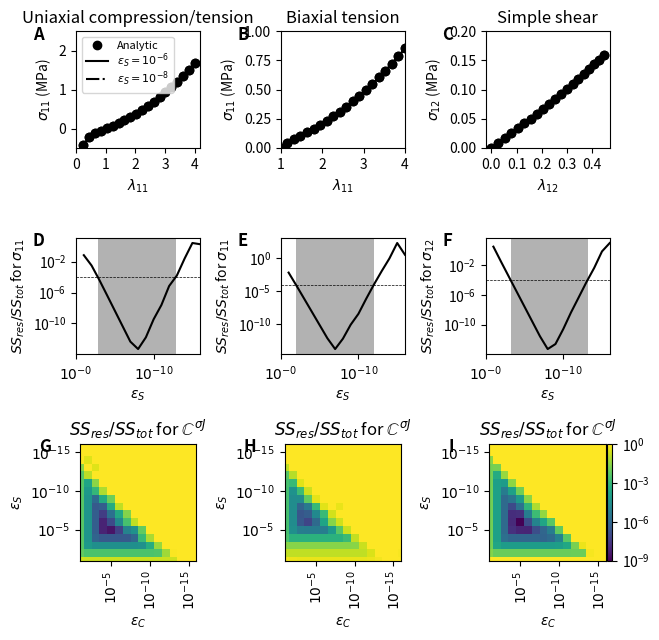

Here is the Python script that generated this plot: (Note: this script raises an exception after producing the figure.)
# %% Definition section
import numpy as np
from scipy import linalg
import matplotlib.pyplot as plt

NPTS = 20  # number of points in plotting
NPOW = 17  # number of raised power + 1
EPS = 1e-8


def get_stress_numerical(F, params, eps_s=EPS, output='Cauchy'):
    def get_psi(C, params):
        J = np.sqrt(np.linalg.det(C))
        Cbar = J**(-2. / 3.) * C
        Ibar1 = np.trace(Cbar)
        if params['model'] == 'Neo-Hookean':
            psi = params['G'] * (Ibar1 - 3.) + 1. / params['D'] * (J - 1.)**2
        elif params['model'] == 'Holzapfel':
            Ibar411 = params['a1'].dot(Cbar.dot(params['a1']))
            Ibar422 = params['a2'].dot(Cbar.dot(params['a2']))
            Ebar1 = params[
                'Kappa'] * (Ibar1 - 3) + (1 - 3 * params['Kappa']) * (
                Ibar411 - 1)
            Ebar2 = params[
                'Kappa'] * (Ibar1 - 3) + (1 - 3 * params['Kappa']) * (
                Ibar422 - 1)
            psi = params['C10'] * (Ibar1 - 3.) + 1. / params['D'] * (
                (J**2 - 1) / 2 - np.log(J)) + params['K1'] / 2 / params['K2']\
                * (np.exp(params['K2'] * (Ebar1 + np.abs(Ebar1))**2 / 4) - 1 +
                   np.exp(params['K2'] * (Ebar2 + np.abs(Ebar2))**2 / 4) - 1)
        return psi
    J = np.linalg.det(F)
    C = np.dot(F.T, F)
    S = np.empty((3, 3))
    psi = get_psi(C, params)
    for i in range(3):
        for j in range(3):
            e_i, e_j = np.eye(3)[[i, j]]
            psiptb = get_psi(C + eps_s * (np.tensordot(e_i, e_j, 0) +
                                          np.tensordot(e_j, e_i, 0)), params)
            S[i, j] = (psiptb - psi) / eps_s
    tau = F.dot(S).dot(F.T)
    sigma = tau / J
    if output == 'Cauchy':
        stress = sigma
    elif output == 'Kirchoff':
        stress = tau
    elif output == 'PK2':
        stress = S
    return stress


def get_stress_theoretical(F, params, output='Cauchy', **keywords):
    """
    Calculates Cauchy stress based on model type.
    """
    J = np.linalg.det(F)
    F_bar = J**(-1. / 3.) * F
    B_bar = F_bar.dot(F_bar.T)
    if params['model'] == 'Neo-Hookean':
        sigma = 2. / J * params['G'] * (
            B_bar - 1. / 3. * np.trace(B_bar) * np.eye(3)) + \
            2. / params['D'] * (J - 1.) * np.eye(3)
    else:
        raise(NotImplementedError(params['model']))
    # Choose output type
    if output == 'Cauchy':
        stress = sigma
    elif output == 'Kirchoff':
        stress = J * sigma
    return stress


def get_C_CJ_ij(F, params, i, j, eps_c=EPS, eps_s=EPS,
                get_stress=get_stress_numerical):
    def perturb(F, i, j, eps_c=EPS):
        """
        To purturb deformation gradient on its (i, j) component
        """
        e_i, e_j = np.eye(3)[[i, j]]
        del_F = eps_c / 2. * (np.outer(e_i, e_j).dot(F) +
                              np.outer(e_j, e_i).dot(F))
        F_hat = F + del_F
        return F_hat
    J = np.linalg.det(F)
    tau = get_stress(F, params, output='Kirchoff', eps_s=eps_s)
    tau_perturb = get_stress(perturb(F, i, j, eps_c=eps_c), params,
                             output='Kirchoff', eps_s=eps_s)
    C_CJ_ij = 1. / J / eps_c * (tau_perturb - tau)
    return C_CJ_ij


def get_C_CJ_numerical(F, params, get_stress=get_stress_numerical,
                       eps_c=EPS, eps_s=EPS):
    C_CJ_numerical = np.empty([3, 3, 3, 3])
    for i in range(3):
        for j in range(3):
            C_CJ_numerical[:, :, i, j] = get_C_CJ_ij(
                F, params, i, j, eps_c=eps_c, eps_s=eps_s,
                get_stress=get_stress)
    return C_CJ_numerical


def ccj2ccc(ccj, sigma):
    delta = np.eye(3)
    ccc = ccj - 0.5 * (np.einsum('ik, jl', delta, sigma) +
                       np.einsum('jk, il', delta, sigma) +
                       np.einsum('il, jk', delta, sigma) +
                       np.einsum('jl, ik', delta, sigma))
    return ccc


def get_C_CJ_theoretical(F, params):
    J = np.linalg.det(F)
    F_bar = J**(-1. / 3.) * F
    B_bar = F_bar.dot(F_bar.T)
    C_CJ_theoretical = np.empty([3, 3, 3, 3])
    for i in range(3):
        for j in range(3):
            for k in range(3):
                for l in range(3):
                    if params['model'] == 'Neo-Hookean':
                        C_CJ_theoretical[i, j, k, l] = 2. / J * params['G'] *\
                            (0.5 * (np.eye(3)[i, k] * B_bar[j, l] +
                                    B_bar[i, k] * np.eye(3)[j, l] +
                                    np.eye(3)[i, l] * B_bar[j, k] +
                                    B_bar[i, l] * np.eye(3)[j, k]) -
                             2. / 3. * (
                                np.eye(3)[i, j] * B_bar[k, l] +
                                B_bar[i, j] * np.eye(3)[k, l]) +
                             2. / 9. * np.eye(3)[i, j] * np.eye(3)[k, l] *
                             np.trace(B_bar)) + (
                                 2. / params['D'] * (2. * J - 1.) * np.eye(3)[
                                     i, j] * np.eye(3)[k, l])
    return C_CJ_theoretical


def plot_error(dfgrd_list, maxindex, params, axs=None, add_color_map=False):
    # Check whether axs were passed in
    if axs is None:
        fig, axs = plt.subplots(3, 1, figsize=(3.27, 6.83))
    # Vary epsilon
    err_c = np.empty((NPOW, NPOW))
    err_s = np.empty(NPOW)
    for i in range(NPOW):
        eps_s = np.power(10., -1 * i)
        # Select trace to plot
        do_plot = True if i in [6, 8] else False
        kwargs = {'ls': '-', 'color': 'k'} if i == 6 else {
            'ls': '-.', 'color': 'k'}
        ssres, sstot = plot_stress(dfgrd_list, maxindex, params, eps_s, axs[0],
                                   do_plot, **kwargs)
        err_s[i] = ssres / sstot
        for j in range(NPOW):
            eps_c = np.power(10., -1 * j)
            ccj_theoretical = get_C_CJ_theoretical(dfgrd_list[-1], params)
            ccj_numerical = get_C_CJ_numerical(
                dfgrd_list[-1], params, get_stress=get_stress_numerical,
                eps_c=eps_c, eps_s=eps_s)
            # Get ssres/sstot
            ccj_theoretical = np.nan_to_num(ccj_theoretical)
            ccj_numerical = np.nan_to_num(ccj_numerical)
            ssres = ((ccj_theoretical - ccj_numerical)**2).sum()
            sstot = ccj_theoretical.var() * ccj_theoretical.size
            err_c[i, j] = ssres / sstot
    # Plot the stress error
    axs[1].plot(range(NPOW), err_s, '-k')
    axs[1].set_yscale('log')
    xticks = axs[1].get_xticks()
    xticks = xticks[::2]
    axs[1].set_xticks(xticks)
    axs[1].set_xticklabels([r'$10^{-%d}$' % tick for tick in xticks])
    axs[1].set_xlabel(r'$\varepsilon_S$')
    axs[1].set_ylabel(r'$SS_{res}/SS_{tot}$ for $\sigma_{%d%d}$' %
                      (maxindex[0] + 1, maxindex[1] + 1))
    axs[1].set_xlim(0, 16)
    # Add the criteria line
    err_threshold = 1e-4
    xfine = np.arange(0, NPOW, 1e-3)
    err_fine = np.exp(np.interp(xfine, range(NPOW), np.log(err_s)))
    xrange = xfine[err_fine <= err_threshold]
    axs[1].axvspan(xrange[0], xrange[-1], fc='k', ec='none', alpha=.3)
    axs[1].axhline(y=err_threshold, ls='--', lw=.5, c='k')
    # Plot the ccj contour plot
    from matplotlib.colors import LogNorm
    im = axs[2].imshow(err_c, norm=LogNorm(vmin=1e-9, vmax=1),
                       interpolation='none')
    # Format the contour plot
    axs[2].set_xlabel(r'$\varepsilon_C$')
    axs[2].set_ylabel(r'$\varepsilon_S$')
    axs[2].set_xlim(1, NPOW - 1)
    axs[2].set_ylim(1, NPOW - 1)
    xticks = axs[2].get_xticks()
    yticks = axs[2].get_yticks()
    axs[2].set_xticklabels([r'$10^{-%d}$' % tick for tick in xticks],
                           rotation='vertical')
    axs[2].set_yticklabels([r'$10^{-%d}$' % tick for tick in yticks])
    # Find the best solution
#    optimal = np.unravel_index(err_c.ravel().argmin(), err_c.shape)
#    axs[2].plot(optimal[1], optimal[0], '*', ms=10, mfc='k')
    # Add color map
    if add_color_map:
        from mpl_toolkits.axes_grid1.inset_locator import inset_axes
        axin = inset_axes(axs[2], width='100%', height='100%',
                          bbox_to_anchor=(1.01, 0., .04, 1.),
                          bbox_transform=axs[2].transAxes, borderpad=0)
        plt.colorbar(im, cax=axin)
    return axs


def plot_stress(dfgrd_list, maxindex, params, eps_s, axs, do_plot=True,
                **kwargs):
    # Get the first plot
    stretch = []
    stress_theoretical = []
    stress_numerical = []
    for dfgrd in dfgrd_list:
        # Get stretch
        u = linalg.sqrtm(dfgrd.T.dot(dfgrd))
        stretch.append(u[maxindex])
        # Get stresses
        stress_theoretical.append(get_stress_theoretical(dfgrd, params)
                                  [maxindex])
        stress_numerical.append(get_stress_numerical(dfgrd, params, eps_s=eps_s
                                                     )[maxindex])
    stress_theoretical = 1e-6 * np.array(stress_theoretical)
    stress_numerical = 1e-6 * np.array(stress_numerical)
    if do_plot:
        axs.plot(stretch, stress_theoretical, 'o', label='Analytic',
                 color='k')
        axs.plot(stretch, stress_numerical, '-',
                 label=r'$\varepsilon_S=10^{%d}$' % np.log10(
                     eps_s).astype(int),
                 **kwargs)
    axs.set_xlabel(r'$\lambda_{%d%d}$' % tuple(np.array(maxindex) + 1))
    axs.set_ylabel(r'$\sigma_{%d%d}$ (MPa)' % tuple(np.array(maxindex) + 1))
    ssres = ((stress_numerical - stress_theoretical)**2).sum()
    sstot = stress_theoretical.var() * stress_theoretical.shape[0]
    return ssres, sstot


# %% Main code
if __name__ == '__main__':
    # %% Get related quantities
    params = dict(G=80e3, D=2e-6, model='Neo-Hookean')
    # %% Generate the dfgrd_list for uniaxial compression-tension
    f11 = np.linspace(.25, 4., NPTS)
    f22 = np.sqrt(1. / f11)
    f33 = f22
    dfgrd_list_uniaxial = []
    for i, dfgrd11 in enumerate(f11):
        dfgrd22 = f22[i]
        dfgrd33 = f33[i]
        dfgrd_list_uniaxial.append(np.diagflat([dfgrd11, dfgrd22, dfgrd33]))
    # Generate for biaxial stretch
    f11 = np.linspace(1., 4., NPTS)
    f22 = f11
    f33 = 1. / (f11 * f22)
    dfgrd_list_biaxial = []
    for i, dfgrd11 in enumerate(f11):
        dfgrd22 = f22[i]
        dfgrd33 = f33[i]
        dfgrd_list_biaxial.append(np.diagflat([dfgrd11, dfgrd22, dfgrd33]))
    # Generate for shear
    dfgrd_list_shear = [np.eye(3) for i in range(NPTS)]
    f12 = np.linspace(0., 1., NPTS)
    for i, dfgrd in enumerate(dfgrd_list_shear):
        dfgrd[0, 1] = f12[i]
    # Start plotting
    fig, axs = plt.subplots(3, 3, figsize=(6.5, 6.5))
    plot_error(dfgrd_list_uniaxial, (0, 0), params, axs[:, 0])
    plot_error(dfgrd_list_biaxial, (0, 0), params, axs[:, 1])
    plot_error(dfgrd_list_shear, (0, 1), params, axs[:, 2],
               add_color_map=True)
    axs[0, 0].set_ylim(-.5, 2.5)
    axs[0, 1].set_xlim(1, 4)
    axs[0, 1].set_ylim(-.0, 1)
    axs[0, 2].set_ylim(-.0, .2)
    axs[0, 0].set_xticks(np.arange(5))
    axs[0, 1].set_xticks(np.arange(1, 5))
    axs[0, 2].set_xticks(np.arange(0., .5, .1))
    # Add legend
    handles, labels = axs[0, 0].get_legend_handles_labels()
#    axs[0, 0].legend([handles[0]]+handles[1::2][::8],
#                     [labels[0]]+labels[1::2][::8], loc=2,
#                     fontsize=8, labelspacing=0.)
    axs[0, 0].legend([handles[0]] + handles[1::2][::1],
                     [labels[0]] + labels[1::2][::1], loc=2,
                     fontsize=8, labelspacing=0.)
    # Add titles
    axs[0, 0].set_title('Uniaxial compression/tension')
    axs[0, 1].set_title('Biaxial tension')
    axs[0, 2].set_title('Simple shear')
    axs[2, 0].set_title(r'$SS_{res}/SS_{tot}$ for $\mathbb{C}^{\sigma J}$')
    axs[2, 1].set_title(r'$SS_{res}/SS_{tot}$ for $\mathbb{C}^{\sigma J}$')
    axs[2, 2].set_title(r'$SS_{res}/SS_{tot}$ for $\mathbb{C}^{\sigma J}$')
    # Tighten figure and save
    fig.tight_layout()
    for axes_id, axes in enumerate(axs.ravel()):
        axes.text(-.35, 1.05, chr(65 + axes_id), transform=axes.transAxes,
                  fontsize=12, fontweight='bold', va='top')
    fig.subplots_adjust(right=.95)
    fig.savefig('./plots/singleelem.png')
    fig.savefig('./plots/singleelem.pdf')
    fig.savefig('./plots/singleelem.eps')
    plt.close(fig)
